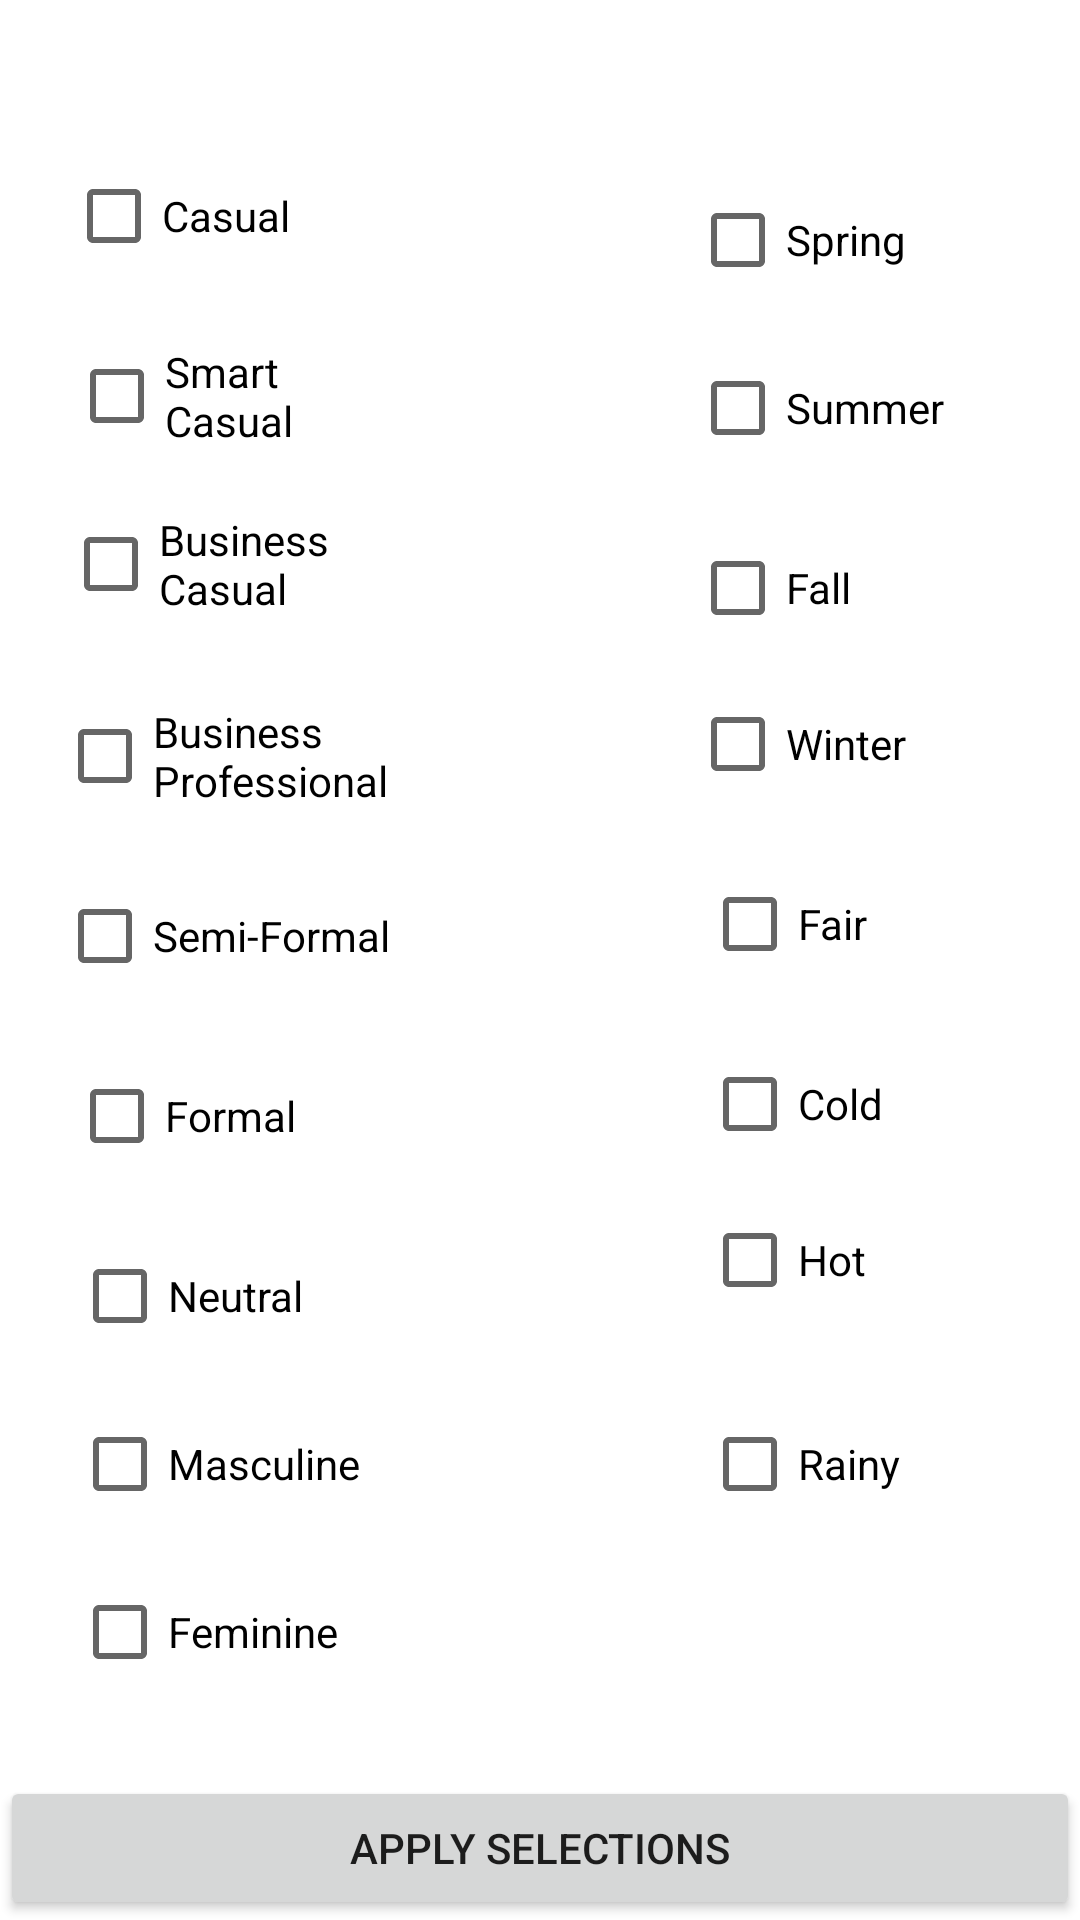

Write the Android layout XML for this screen, with the resource values it uses.
<!-- AndroidManifest.xml: application theme Theme.MyApplication -->
<!-- res/layout/popup_checkboxes.xml -->
<?xml version="1.0" encoding="utf-8"?>
<androidx.constraintlayout.widget.ConstraintLayout xmlns:android="http://schemas.android.com/apk/res/android"
    xmlns:app="http://schemas.android.com/apk/res-auto"
    xmlns:tools="http://schemas.android.com/tools"
    android:layout_width="match_parent"
    android:layout_height="wrap_content"
    android:orientation="vertical"
    android:background="@drawable/white_background">


    <CheckBox
        android:id="@+id/checkboxCasual"
        android:layout_width="104dp"
        android:layout_height="48dp"
        android:layout_marginEnd="104dp"
        android:layout_marginBottom="12dp"
        android:text="Casual"
        app:layout_constraintBottom_toTopOf="@+id/checkboxSmartCasual"
        app:layout_constraintEnd_toStartOf="@+id/checkboxSpring" />

    <CheckBox
        android:id="@+id/checkboxSmartCasual"
        android:layout_width="107dp"
        android:layout_height="48dp"
        android:layout_marginEnd="100dp"
        android:layout_marginBottom="8dp"
        android:text="Smart Casual"
        app:layout_constraintBottom_toTopOf="@+id/checkboxBusinessCasual"
        app:layout_constraintEnd_toStartOf="@+id/checkboxSummer" />

    <CheckBox
        android:id="@+id/checkboxBusinessCasual"
        android:layout_width="109dp"
        android:layout_height="48dp"
        android:layout_marginEnd="100dp"
        android:layout_marginBottom="16dp"
        android:text="Business Casual"
        app:layout_constraintBottom_toTopOf="@+id/checkboxBusinessProfessional"
        app:layout_constraintEnd_toStartOf="@+id/checkboxFall" />

    <CheckBox
        android:id="@+id/checkboxBusinessProfessional"
        android:layout_width="115dp"
        android:layout_height="48dp"
        android:layout_marginEnd="96dp"
        android:layout_marginBottom="12dp"
        android:text="Business Professional"
        app:layout_constraintBottom_toTopOf="@+id/checkboxSemiFormal"
        app:layout_constraintEnd_toStartOf="@+id/checkboxWinter" />

    <CheckBox
        android:id="@+id/checkboxSemiFormal"
        android:layout_width="115dp"
        android:layout_height="48dp"
        android:layout_marginEnd="100dp"
        android:layout_marginBottom="12dp"
        android:text="Semi-Formal"
        app:layout_constraintBottom_toTopOf="@+id/checkboxFormal"
        app:layout_constraintEnd_toStartOf="@+id/checkboxFair" />

    <CheckBox
        android:id="@+id/checkboxFormal"
        android:layout_width="111dp"
        android:layout_height="48dp"
        android:layout_marginEnd="100dp"
        android:layout_marginBottom="12dp"
        android:text="Formal"
        app:layout_constraintBottom_toTopOf="@+id/checkboxNeutral"
        app:layout_constraintEnd_toStartOf="@+id/checkboxCold" />

    <CheckBox
        android:id="@+id/checkboxNeutral"
        android:layout_width="114dp"
        android:layout_height="48dp"
        android:layout_marginEnd="96dp"
        android:layout_marginBottom="8dp"
        android:text="Neutral"
        app:layout_constraintBottom_toTopOf="@+id/checkboxMasculine"
        app:layout_constraintEnd_toStartOf="@+id/checkboxHot" />

    <CheckBox
        android:id="@+id/checkboxMasculine"
        android:layout_width="114dp"
        android:layout_height="48dp"
        android:layout_marginEnd="96dp"
        android:layout_marginBottom="8dp"
        android:text="Masculine"
        app:layout_constraintBottom_toTopOf="@+id/checkboxFeminine"
        app:layout_constraintEnd_toStartOf="@+id/checkboxRainy" />

    <CheckBox
        android:id="@+id/checkboxFeminine"
        android:layout_width="114dp"
        android:layout_height="48dp"
        android:layout_marginEnd="96dp"
        android:layout_marginBottom="24dp"
        android:text="Feminine"
        app:layout_constraintBottom_toTopOf="@+id/btnApplySelections2"
        app:layout_constraintEnd_toStartOf="@+id/checkboxRainy" />

    <CheckBox
        android:id="@+id/checkboxSpring"
        android:layout_width="114dp"
        android:layout_height="48dp"
        android:layout_marginEnd="16dp"
        android:layout_marginBottom="8dp"
        android:text="Spring"
        app:layout_constraintBottom_toTopOf="@+id/checkboxSummer"
        app:layout_constraintEnd_toEndOf="parent" />

    <CheckBox
        android:id="@+id/checkboxSummer"
        android:layout_width="114dp"
        android:layout_height="48dp"
        android:layout_marginEnd="16dp"
        android:layout_marginBottom="12dp"
        android:text="Summer"
        app:layout_constraintBottom_toTopOf="@+id/checkboxFall"
        app:layout_constraintEnd_toEndOf="parent" />

    <CheckBox
        android:id="@+id/checkboxFall"
        android:layout_width="114dp"
        android:layout_height="48dp"
        android:layout_marginEnd="16dp"
        android:layout_marginBottom="4dp"
        android:text="Fall"
        app:layout_constraintBottom_toTopOf="@+id/checkboxWinter"
        app:layout_constraintEnd_toEndOf="parent" />

    <CheckBox
        android:id="@+id/checkboxWinter"
        android:layout_width="114dp"
        android:layout_height="48dp"
        android:layout_marginEnd="16dp"
        android:layout_marginBottom="12dp"
        android:text="Winter"
        app:layout_constraintBottom_toTopOf="@+id/checkboxFair"
        app:layout_constraintEnd_toEndOf="parent" />

    <CheckBox
        android:id="@+id/checkboxFair"
        android:layout_width="114dp"
        android:layout_height="48dp"
        android:layout_marginEnd="12dp"
        android:layout_marginBottom="12dp"
        android:text="Fair"
        app:layout_constraintBottom_toTopOf="@+id/checkboxCold"
        app:layout_constraintEnd_toEndOf="parent" />

    <CheckBox
        android:id="@+id/checkboxCold"
        android:layout_width="114dp"
        android:layout_height="48dp"
        android:layout_marginEnd="12dp"
        android:layout_marginBottom="4dp"
        android:text="Cold"
        app:layout_constraintBottom_toTopOf="@+id/checkboxHot"
        app:layout_constraintEnd_toEndOf="parent" />

    <CheckBox
        android:id="@+id/checkboxHot"
        android:layout_width="114dp"
        android:layout_height="48dp"
        android:layout_marginEnd="12dp"
        android:layout_marginBottom="20dp"
        android:text="Hot"
        app:layout_constraintBottom_toTopOf="@+id/checkboxRainy"
        app:layout_constraintEnd_toEndOf="parent" />

    <CheckBox
        android:id="@+id/checkboxRainy"
        android:layout_width="114dp"
        android:layout_height="48dp"
        android:layout_marginEnd="12dp"
        android:layout_marginBottom="80dp"
        android:text="Rainy"
        app:layout_constraintBottom_toTopOf="@+id/btnApplySelections2"
        app:layout_constraintEnd_toEndOf="parent" />

    <Button
        android:id="@+id/btnApplySelections2"
        android:layout_width="match_parent"
        android:layout_height="wrap_content"
        android:text="Apply Selections"
        app:layout_constraintBottom_toBottomOf="parent"
        app:layout_constraintEnd_toEndOf="parent"
        app:layout_constraintHorizontal_bias="0.0"
        app:layout_constraintStart_toStartOf="parent" />


</androidx.constraintlayout.widget.ConstraintLayout>
<!-- resources referenced by this layout -->
<resources>
  <style name="Theme.MyApplication" parent="Theme.MaterialComponents.DayNight.DarkActionBar">
          
          <item name="colorPrimary">@color/purple_500</item>
          <item name="colorPrimaryVariant">@color/purple_700</item>
          <item name="colorOnPrimary">@color/white</item>
          
          <item name="colorSecondary">@color/teal_200</item>
          <item name="colorSecondaryVariant">@color/teal_700</item>
          <item name="colorOnSecondary">@color/black</item>
          
          <item name="android:statusBarColor">?attr/colorPrimaryVariant</item>
          
      </style>
  <!-- not gathered from this repository: default colours our renderer supplied (Android Studio template values) -->
  <color name="purple_500">#FF6200EE</color>
  <color name="purple_700">#FF3700B3</color>
  <color name="teal_200">#FF03DAC5</color>
  <color name="teal_700">#FF018786</color>
  <color name="black">#FF000000</color>
  <color name="white">#FFFFFFFF</color>
</resources>
